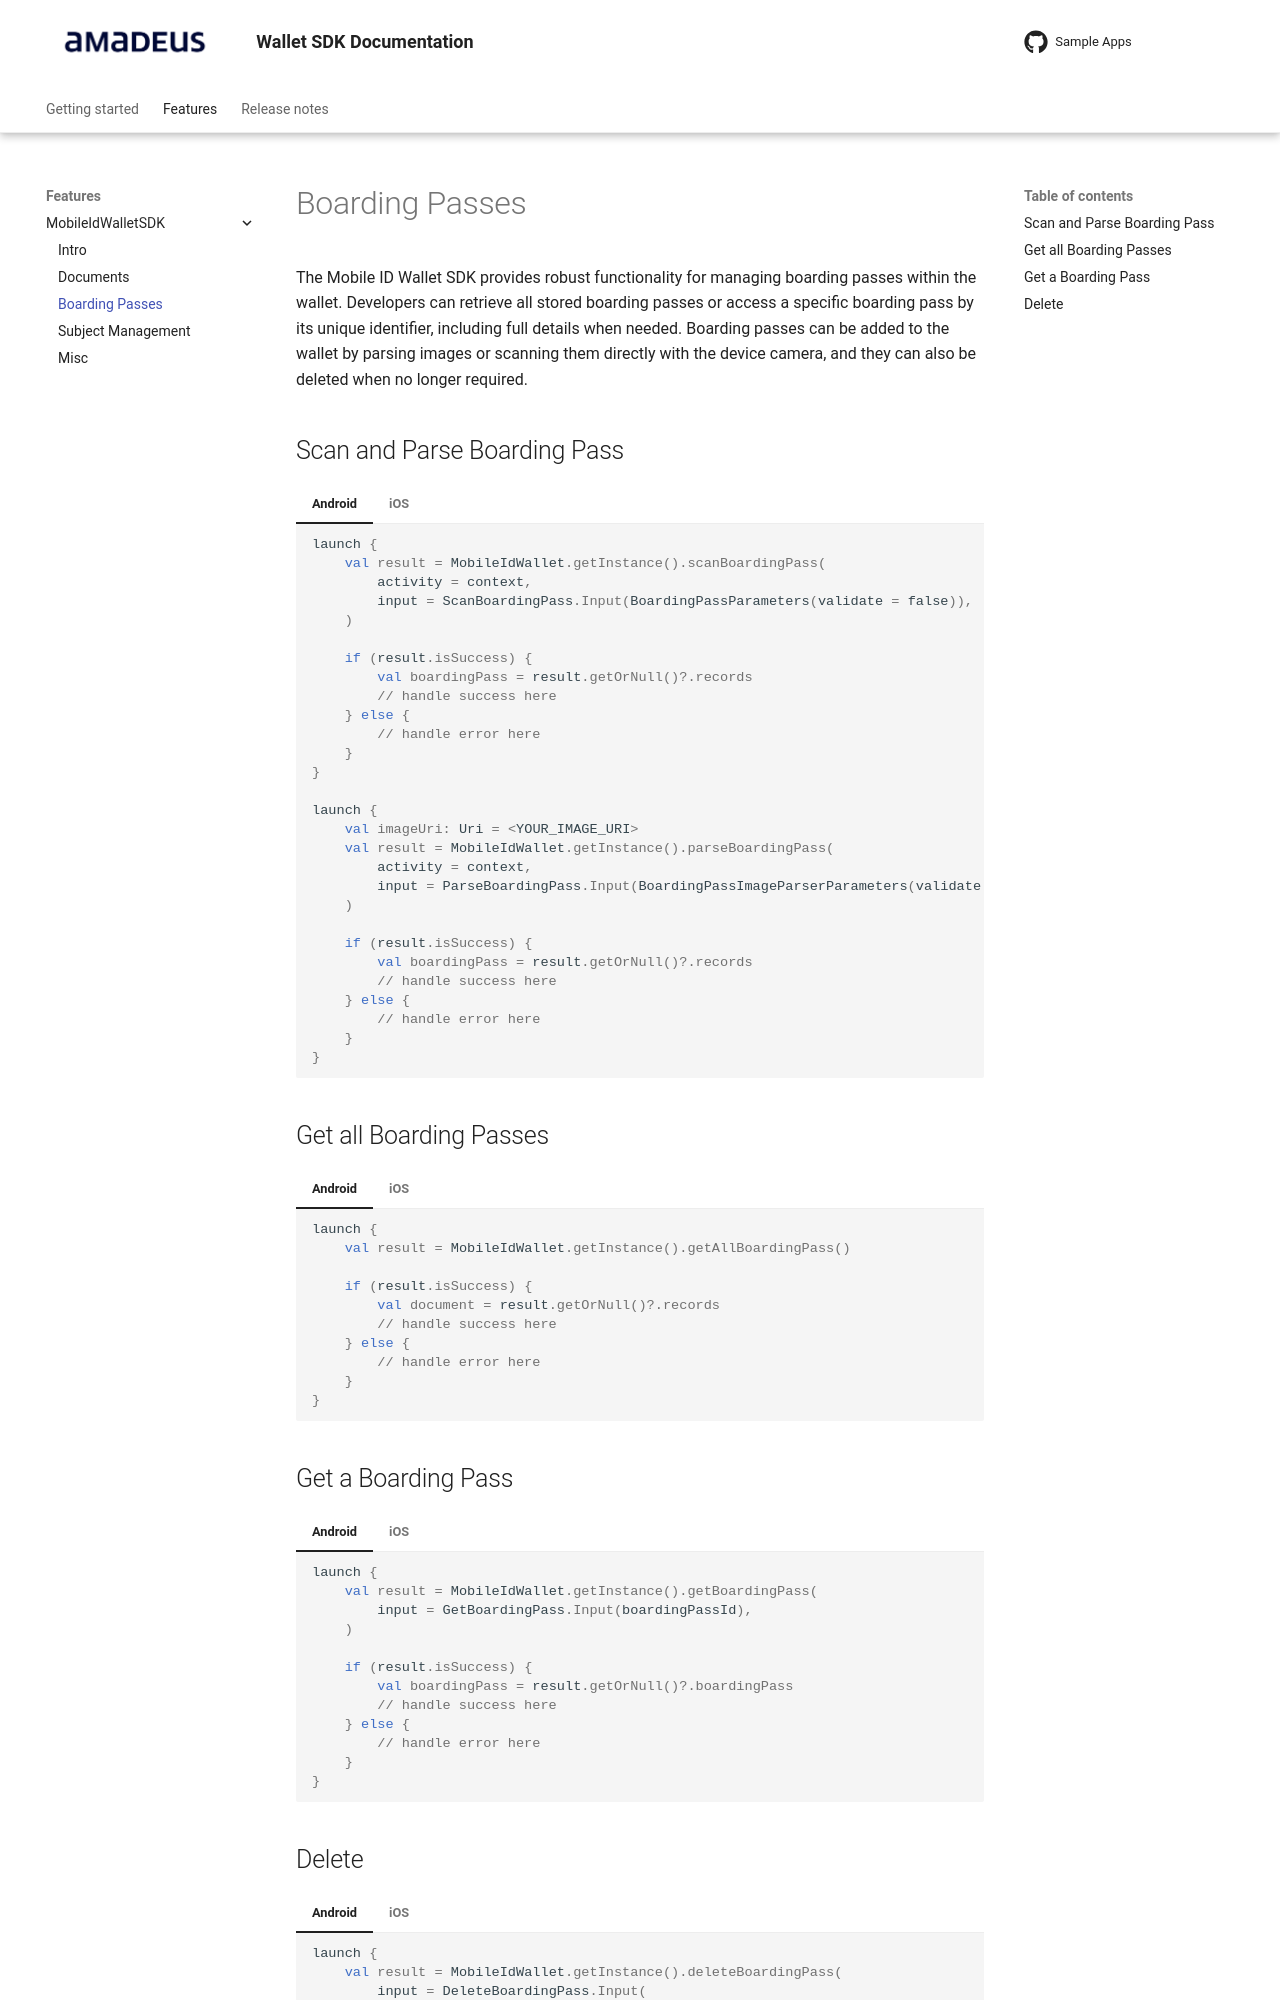

repository: vbmobile/mobile-id-wallet-documentation · page: 1.0.1/Features/MobileIdWalletSDK/BoardingPasses/Index.html · generator: mkdocs

# Boarding Passes

The Mobile ID Wallet SDK provides robust functionality for managing boarding passes within the wallet. Developers can retrieve all stored boarding passes or access a specific boarding pass by its unique identifier, including full details when needed. Boarding passes can be added to the wallet by parsing images or scanning them directly with the device camera, and they can also be deleted when no longer required. 

## Scan and Parse Boarding Pass

=== "Android"

    ```kotlin
	launch {
        val result = MobileIdWallet.getInstance().scanBoardingPass(
            activity = context,
            input = ScanBoardingPass.Input(BoardingPassParameters(validate = false)),
        )

        if (result.isSuccess) {
            val boardingPass = result.getOrNull()?.records
            // handle success here
        } else {
            // handle error here
        }
    }

    launch {
        val imageUri: Uri = <YOUR_IMAGE_URI>
        val result = MobileIdWallet.getInstance().parseBoardingPass(
            activity = context,
            input = ParseBoardingPass.Input(BoardingPassImageParserParameters(validate = false, uri = imageUri)),
        )

        if (result.isSuccess) {
            val boardingPass = result.getOrNull()?.records
            // handle success here
        } else {
            // handle error here
        }
    }
    ```

=== "iOS"

    ```swift
    func scanBoardingPass() {
        let viewController = UIViewController()
        Task {
            do {
                let output = try await mobileIdWallet.scanBoardingPass(.init(
                    viewController: viewController,
                    parameters: .init(validateBoardingPass: true)
                ))
                let boardingPass = output.boardingPass
                // handle success here
            } catch {
                // handle error here
            }
        }
    }
	
    func parseBoardingPass() {
        let viewController = UIViewController()
        let boardingPassImage = UIImage()
        Task {
            do {
                let output = try await mobileIdWallet.parseBoardingPass(.init(
                    viewController: viewController,
                    parameters: .init(validateBoardingPass: true, boardingPassData: nil, boardingPassImage: boardingPassImage)
                ))
                let boardingPass = output.boardingPass
                // handle success here
            } catch {
                // handle error here
            }
        }
    }
	```
	
## Get all Boarding Passes 

=== "Android"

    ```kotlin
	launch {
        val result = MobileIdWallet.getInstance().getAllBoardingPass()
    
        if (result.isSuccess) {
            val document = result.getOrNull()?.records
            // handle success here
        } else {
            // handle error here
        }
    }
    ```

=== "iOS"

    ```swift
    Task {
        do {
            let output = try await mobileIdWallet.getAllBoardingPass()
            let records = output.records
            // handle success here
        } catch {
            // handle error here
        }
    }
	```

## Get a Boarding Pass

=== "Android"

    ```kotlin
	launch {
        val result = MobileIdWallet.getInstance().getBoardingPass(
            input = GetBoardingPass.Input(boardingPassId),
        )
    
        if (result.isSuccess) {
            val boardingPass = result.getOrNull()?.boardingPass
            // handle success here
        } else {
            // handle error here
        }
    }
    ```

=== "iOS"

    ```swift
    Task {
        do {
            let boardingPassId = "<YOUR_BOARDING_PASS_ID>"
            let output = try await mobileIdWallet.getBoardingPass(.init(boardingPassId: boardingPassId))
            let boardingPass = output.record
            // handle success here
        } catch {
            // handle error here
        }
    }
    ```
